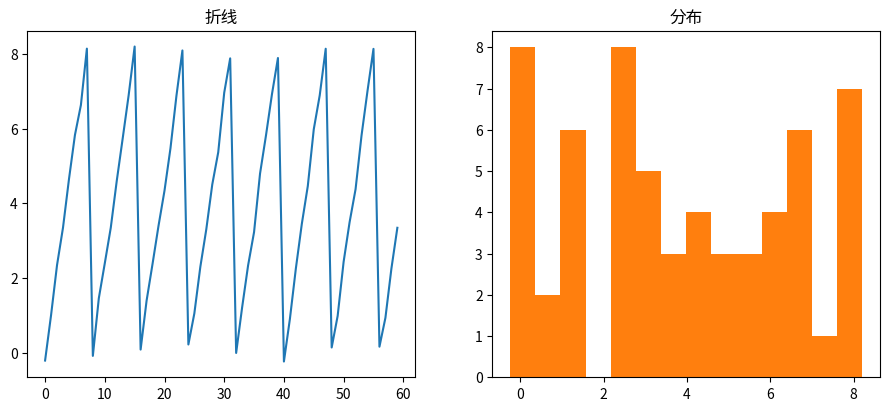

Recreate this plot in Python. (Note: this script raises an exception after producing the figure.)
"""双子图布局（锯齿波）
数据可视化示例（matplotlib）。1×2 子图：折线 + 直方。
运行后在当前目录生成 'viz_twin-styles_d9'_preview.png。
"""
import matplotlib
matplotlib.use("Agg")
import matplotlib.pyplot as plt
import numpy as np

rng = np.random.default_rng(15)
fig, ax = plt.subplots(figsize=(8, 5))
data = np.array(np.tile(np.linspace(0, 8, 8), 8)[:60] + rng.normal(0, 0.15, 60))
ax.remove() if hasattr(ax, 'remove') else None
fig, (a1, a2) = plt.subplots(1, 2, figsize=(11, 4.5))
a1.plot(data, color='tab:blue'); a1.set_title('折线')
a2.hist(data, bins=14, color='tab:orange'); a2.set_title('分布')
ax.set_title("双子图布局（锯齿波）")
plt.tight_layout()
plt.savefig("'viz_twin-styles_d9'_preview.png", dpi=110)
print("已生成 'viz_twin-styles_d9'_preview.png")
